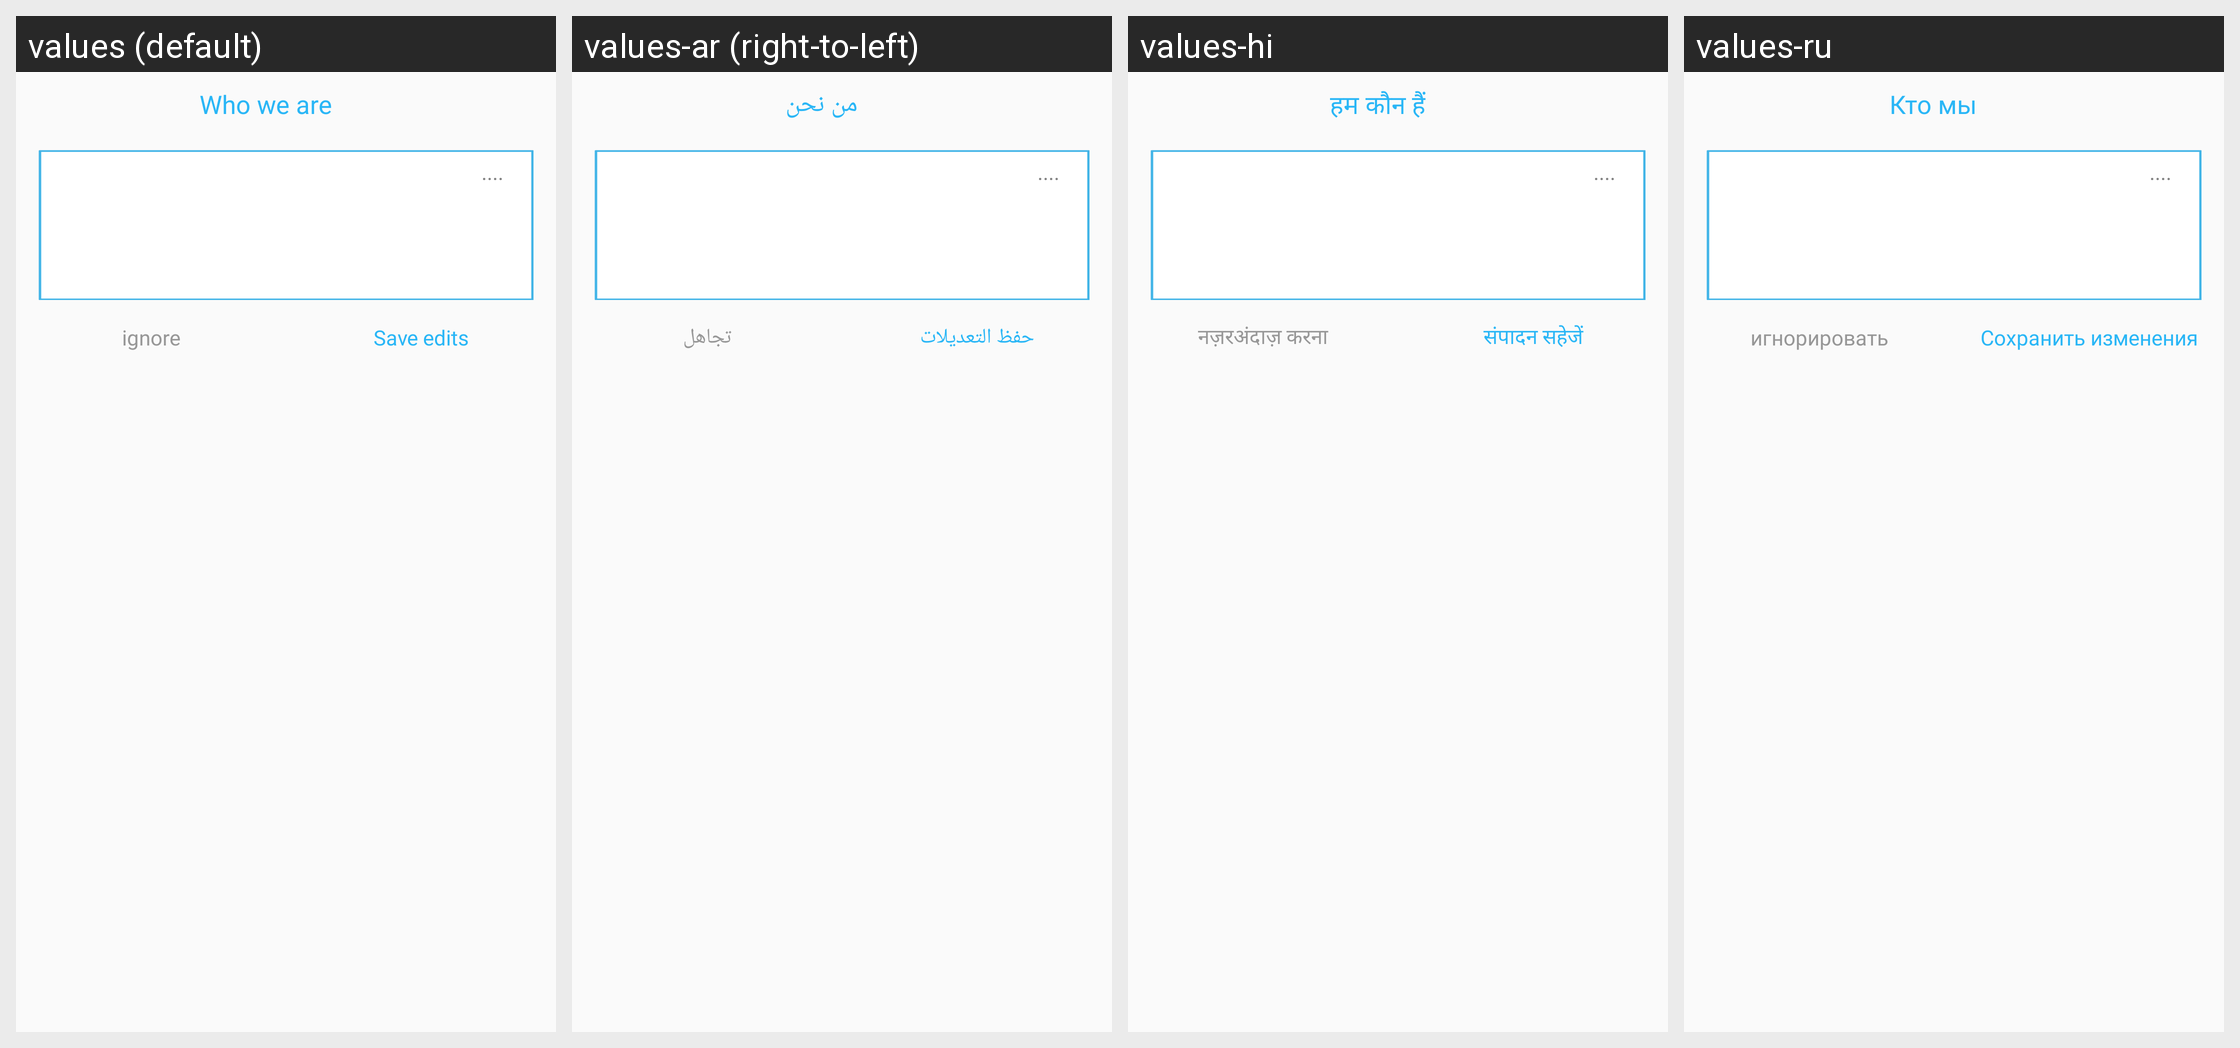

For this localized Android screen grid, give each drawn string resource with its value in every locale shown.
Android screen res/layout/dialog_edit.xml rendered under 4 locales, left to right: values (default), values-ar (right-to-left), values-hi, values-ru. Device: Nexus 5 (rendered at 1080×1920; each locale shown at half size, 540×960, under a caption strip naming it); theme AppTheme.
Other locales in the repository, not shown: values-de, values-fr, values-it, values-ja, values-ko, values-ro, values-tl, values-tr, values-zh-rTW.
Strings drawn on this screen, with the default value and each locale's value (text and hints the layout hard-codes, and strings that could not be matched under every locale, appear in the picture but are not listed):

id_107
  values: Who we are
  values-ar: من نحن
  values-hi: हम कौन हैं
  values-ru: Кто мы

id_108
  values: Save edits
  values-ar: حفظ التعديلات
  values-hi: संपादन सहेजें
  values-ru: Сохранить изменения

id_109
  values: ignore
  values-ar: تجاهل
  values-hi: नज़रअंदाज़ करना
  values-ru: игнорировать
